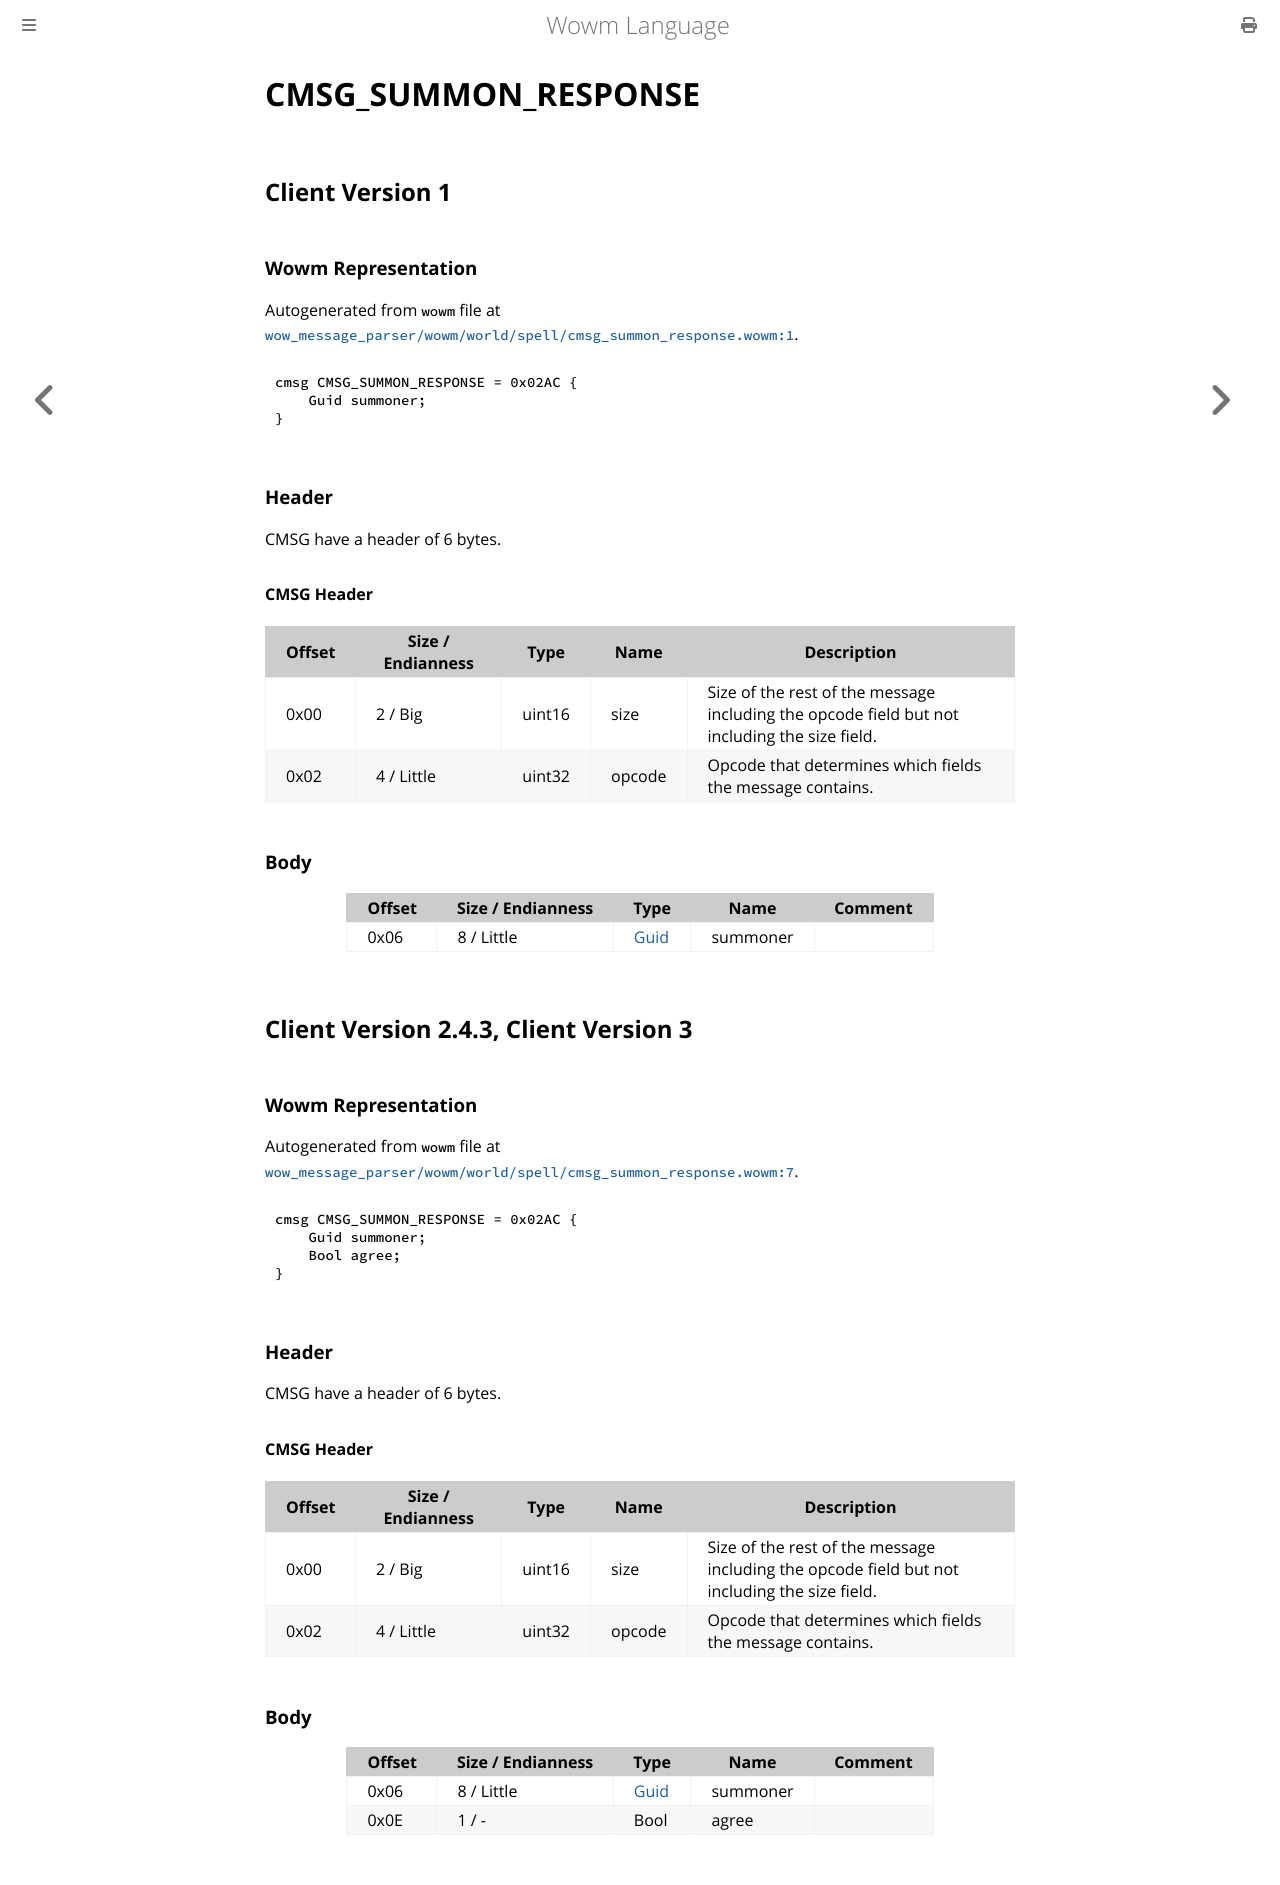

repository: gtker/wow_messages · page: docs/cmsg_summon_response.html · generator: mdbook

# CMSG_SUMMON_RESPONSE

## Client Version 1

### Wowm Representation

Autogenerated from `wowm` file at [`wow_message_parser/wowm/world/spell/cmsg_summon_response.wowm:1`](https://github.com/gtker/wow_messages/tree/main/wow_message_parser/wowm/world/spell/cmsg_summon_response.wowm#L1).
```rust,ignore
cmsg CMSG_SUMMON_RESPONSE = 0x02AC {
    Guid summoner;
}
```
### Header

CMSG have a header of 6 bytes.

#### CMSG Header

| Offset | Size / Endianness | Type   | Name   | Description |
| ------ | ----------------- | ------ | ------ | ----------- |
| 0x00   | 2 / Big           | uint16 | size   | Size of the rest of the message including the opcode field but not including the size field.|
| 0x02   | 4 / Little        | uint32 | opcode | Opcode that determines which fields the message contains.|

### Body

| Offset | Size / Endianness | Type | Name | Comment |
| ------ | ----------------- | ---- | ---- | ------- |
| 0x06 | 8 / Little | [Guid](../types/packed-guid.md) | summoner |  |

## Client Version 2.4.3, Client Version 3

### Wowm Representation

Autogenerated from `wowm` file at [`wow_message_parser/wowm/world/spell/cmsg_summon_response.wowm:7`](https://github.com/gtker/wow_messages/tree/main/wow_message_parser/wowm/world/spell/cmsg_summon_response.wowm#L7).
```rust,ignore
cmsg CMSG_SUMMON_RESPONSE = 0x02AC {
    Guid summoner;
    Bool agree;
}
```
### Header

CMSG have a header of 6 bytes.

#### CMSG Header

| Offset | Size / Endianness | Type   | Name   | Description |
| ------ | ----------------- | ------ | ------ | ----------- |
| 0x00   | 2 / Big           | uint16 | size   | Size of the rest of the message including the opcode field but not including the size field.|
| 0x02   | 4 / Little        | uint32 | opcode | Opcode that determines which fields the message contains.|

### Body

| Offset | Size / Endianness | Type | Name | Comment |
| ------ | ----------------- | ---- | ---- | ------- |
| 0x06 | 8 / Little | [Guid](../types/packed-guid.md) | summoner |  |
| 0x0E | 1 / - | Bool | agree |  |
